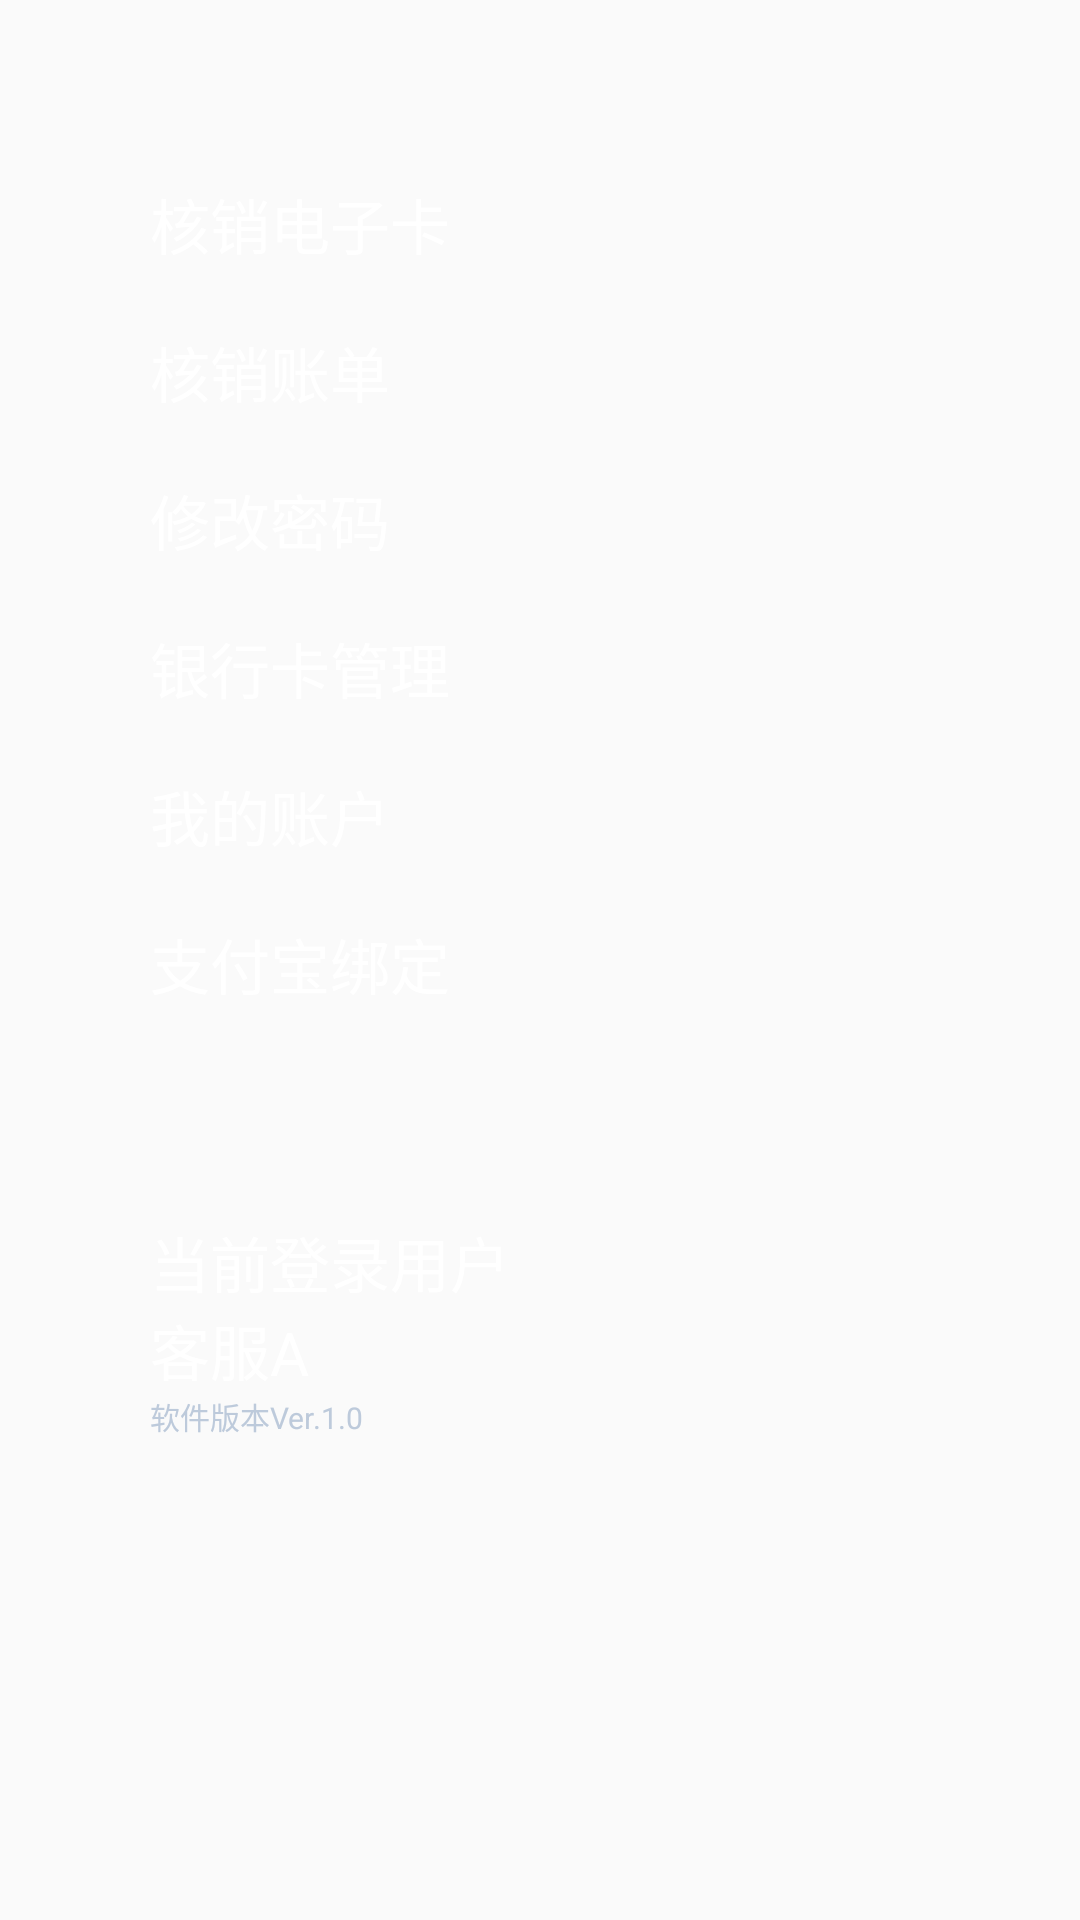

Android layout source for this screen:
<!-- AndroidManifest.xml: application theme AppTheme -->
<!-- res/layout/fragment3.xml -->
<?xml version="1.0" encoding="utf-8"?>
<LinearLayout xmlns:android="http://schemas.android.com/apk/res/android"
    android:layout_width="match_parent"
    android:layout_height="match_parent">

    <LinearLayout
        android:layout_width="match_parent"
        android:layout_height="wrap_content"
        android:background="@mipmap/back"
        android:orientation="vertical">

        <TextView
            android:id="@+id/textView1"
            android:layout_width="wrap_content"
            android:layout_height="wrap_content"
            android:layout_below="@+id/imageView"
            android:layout_marginLeft="50dp"
            android:layout_marginTop="60dp"
            android:text="核销电子卡"
            android:textColor="@color/color_ffff"
            android:textSize="20sp" />

        <TextView
            android:id="@+id/textView2"
            android:layout_width="wrap_content"
            android:layout_height="wrap_content"
            android:layout_below="@+id/imageView"
            android:layout_marginLeft="50dp"
            android:layout_marginTop="20dp"
            android:text="核销账单"
            android:textColor="@color/color_ffff"
            android:textSize="20sp" />

        <TextView
            android:id="@+id/textView3"
            android:layout_width="wrap_content"
            android:layout_height="wrap_content"
            android:layout_below="@+id/imageView"
            android:layout_marginLeft="50dp"
            android:layout_marginTop="20dp"
            android:text="修改密码"
            android:textColor="@color/color_ffff"
            android:textSize="20sp" />

        <TextView
            android:id="@+id/tv_card"
            android:layout_width="wrap_content"
            android:layout_height="wrap_content"
            android:layout_below="@+id/imageView"
            android:layout_marginLeft="50dp"
            android:layout_marginTop="20dp"
            android:text="银行卡管理"
            android:textColor="@color/color_ffff"
            android:textSize="20sp" />

        <TextView
            android:id="@+id/tv_jifen"
            android:layout_width="wrap_content"
            android:layout_height="wrap_content"
            android:layout_below="@+id/imageView"
            android:layout_marginLeft="50dp"
            android:layout_marginTop="20dp"
            android:text="我的账户"
            android:textColor="@color/color_ffff"
            android:textSize="20sp" />

        <TextView
            android:id="@+id/tv_zfb"
            android:layout_width="wrap_content"
            android:layout_height="wrap_content"
            android:layout_below="@+id/imageView"
            android:layout_marginLeft="50dp"
            android:layout_marginTop="20dp"
            android:text="支付宝绑定"
            android:textColor="@color/color_ffff"
            android:textSize="20sp" />

        <RelativeLayout
            android:layout_width="wrap_content"
            android:layout_height="wrap_content"
            android:layout_marginTop="70dp">

            <TextView
                android:id="@+id/textview_login"
                android:layout_width="wrap_content"
                android:layout_height="wrap_content"
                android:layout_marginLeft="50dp"
                android:gravity="center"
                android:text="当前登录用户"
                android:textColor="@color/color_ffff"
                android:textSize="20sp" />

            <TextView
                android:id="@+id/textview_user"
                android:layout_width="wrap_content"
                android:layout_height="wrap_content"
                android:layout_below="@+id/textview_login"
                android:layout_marginLeft="50dp"
                android:gravity="center"
                android:text="客服A"
                android:textColor="@color/color_ffff"
                android:textSize="20sp" />

            <TextView
                android:layout_width="wrap_content"
                android:layout_height="wrap_content"
                android:layout_below="@+id/textview_user"
                android:layout_marginLeft="50dp"
                android:gravity="center"
                android:text="软件版本Ver.1.0"
                android:textColor="#BDCADB"
                android:textSize="10sp" />
        </RelativeLayout>
    </LinearLayout>

</LinearLayout>
<!-- resources referenced by this layout -->
<resources>
  <color name="color_ffff">#FFFFFF</color>
  <style name="AppTheme" parent="Theme.AppCompat.Light.NoActionBar">
          
          <item name="colorPrimary">@color/theme</item>
          <item name="colorPrimaryDark">@color/theme</item>
          <item name="colorAccent">@color/theme</item>
      </style>
  <color name="theme">#23C1C7</color>
</resources>
